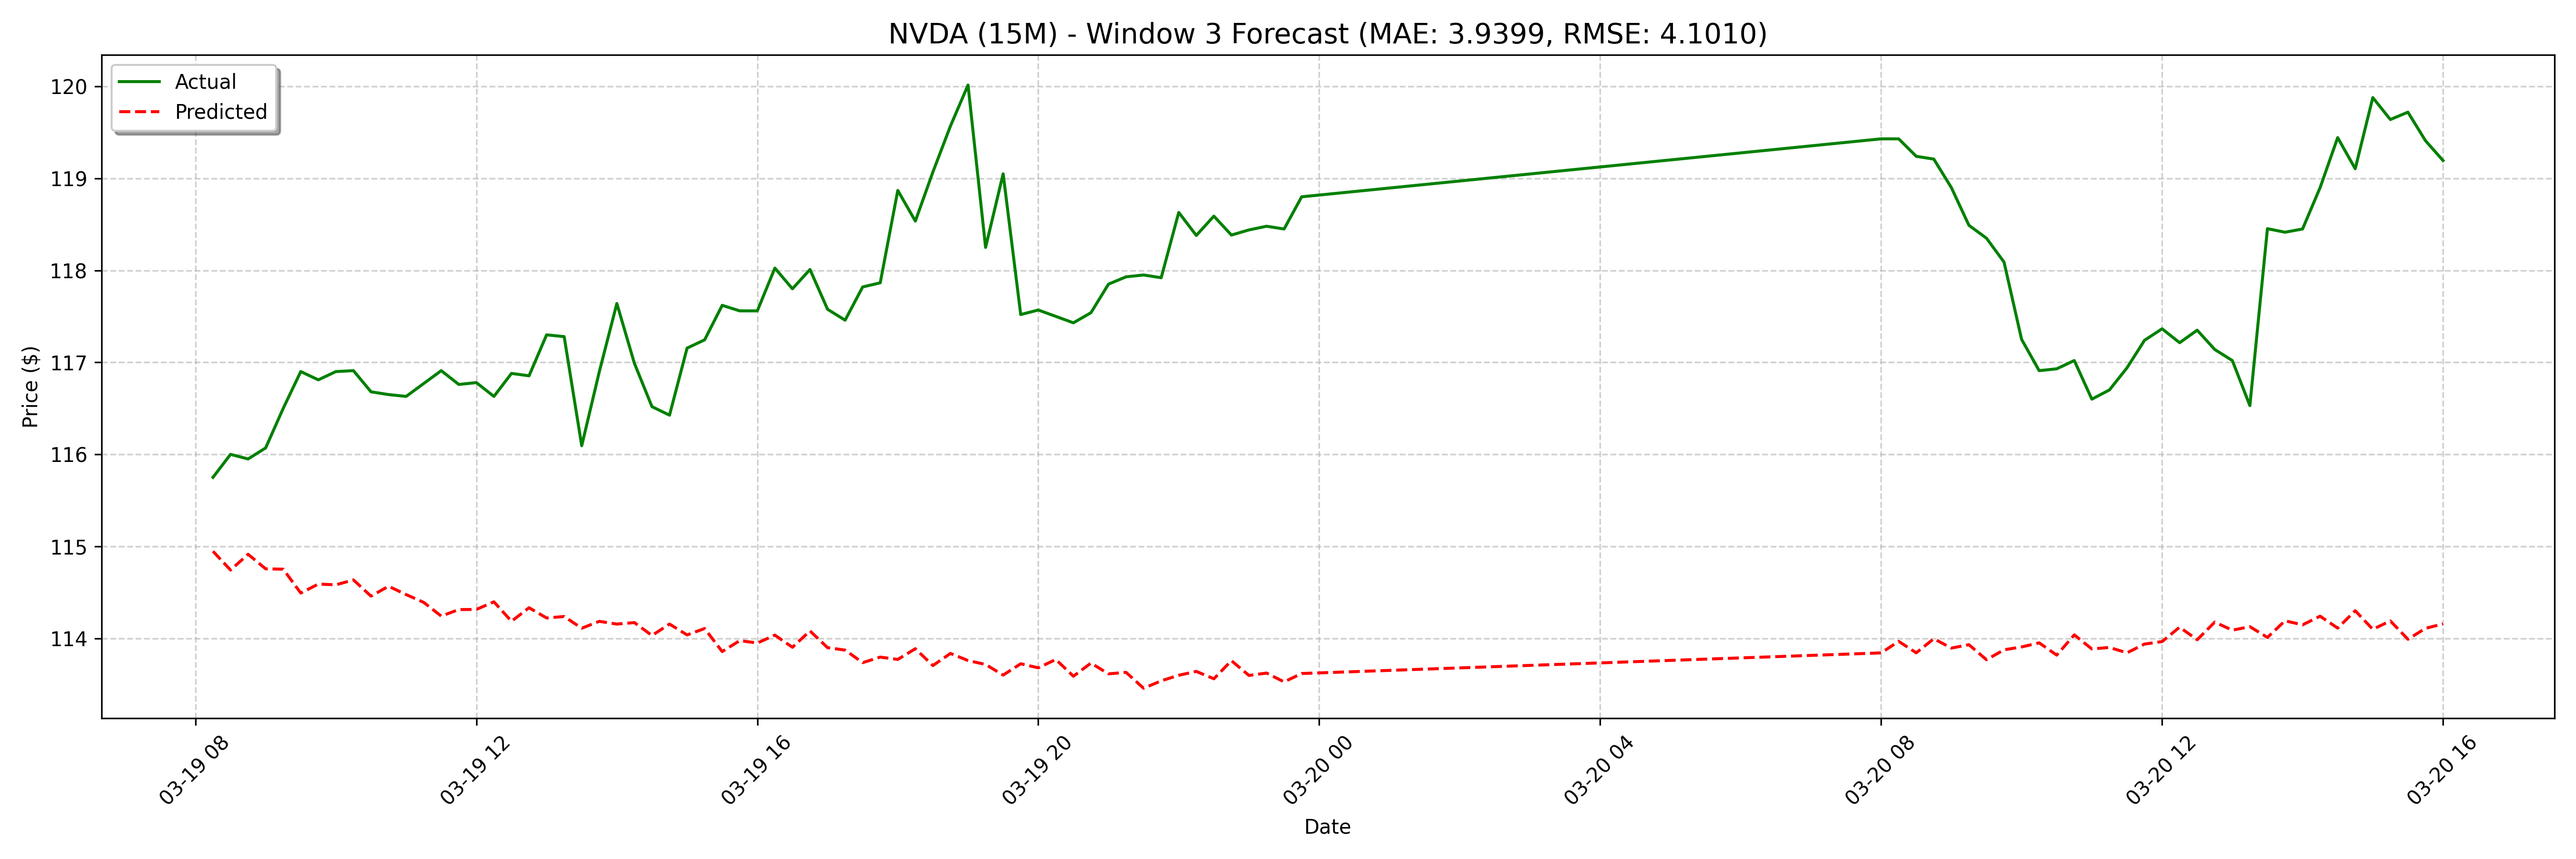

Data behind this chart, as committed beside it:
date, actual, forecast
2025-03-19 08:15:00, 115.8, 114.9
2025-03-19 08:30:00, 116.0, 114.7
2025-03-19 08:45:00, 116, 114.9
2025-03-19 09:00:00, 116.1, 114.8
2025-03-19 09:15:00, 116.5, 114.8
2025-03-19 09:30:00, 116.9, 114.5
2025-03-19 09:45:00, 116.8, 114.6
2025-03-19 10:00:00, 116.9, 114.6
2025-03-19 10:15:00, 116.9, 114.6
2025-03-19 10:30:00, 116.7, 114.5
2025-03-19 10:45:00, 116.7, 114.6
2025-03-19 11:00:00, 116.6, 114.5
2025-03-19 11:15:00, 116.8, 114.4
2025-03-19 11:30:00, 116.9, 114.2
2025-03-19 11:45:00, 116.8, 114.3
2025-03-19 12:00:00, 116.8, 114.3
2025-03-19 12:15:00, 116.6, 114.4
2025-03-19 12:30:00, 116.9, 114.2
2025-03-19 12:45:00, 116.9, 114.3
2025-03-19 13:00:00, 117.3, 114.2
2025-03-19 13:15:00, 117.3, 114.2
2025-03-19 13:30:00, 116.1, 114.1
2025-03-19 13:45:00, 116.9, 114.2
2025-03-19 14:00:00, 117.6, 114.2
2025-03-19 14:15:00, 117, 114.2
2025-03-19 14:30:00, 116.5, 114
2025-03-19 14:45:00, 116.4, 114.2
2025-03-19 15:00:00, 117.2, 114
2025-03-19 15:15:00, 117.2, 114.1
2025-03-19 15:30:00, 117.6, 113.9
2025-03-19 15:45:00, 117.6, 114
2025-03-19 16:00:00, 117.6, 113.9
2025-03-19 16:15:00, 118, 114
2025-03-19 16:30:00, 117.8, 113.9
2025-03-19 16:45:00, 118, 114.1
2025-03-19 17:00:00, 117.6, 113.9
2025-03-19 17:15:00, 117.5, 113.9
2025-03-19 17:30:00, 117.8, 113.7
2025-03-19 17:45:00, 117.9, 113.8
2025-03-19 18:00:00, 118.9, 113.8
2025-03-19 18:15:00, 118.5, 113.9
2025-03-19 18:30:00, 119.1, 113.7
2025-03-19 18:45:00, 119.6, 113.8
2025-03-19 19:00:00, 120, 113.8
2025-03-19 19:15:00, 118.2, 113.7
2025-03-19 19:30:00, 119.1, 113.6
2025-03-19 19:45:00, 117.5, 113.7
2025-03-19 20:00:00, 117.6, 113.7
2025-03-19 20:15:00, 117.5, 113.8
2025-03-19 20:30:00, 117.4, 113.6
2025-03-19 20:45:00, 117.5, 113.7
2025-03-19 21:00:00, 117.9, 113.6
2025-03-19 21:15:00, 117.9, 113.6
2025-03-19 21:30:00, 118, 113.5
2025-03-19 21:45:00, 117.9, 113.5
2025-03-19 22:00:00, 118.6, 113.6
2025-03-19 22:15:00, 118.4, 113.6
2025-03-19 22:30:00, 118.6, 113.6
2025-03-19 22:45:00, 118.4, 113.8
2025-03-19 23:00:00, 118.4, 113.6
... 68 more rows
